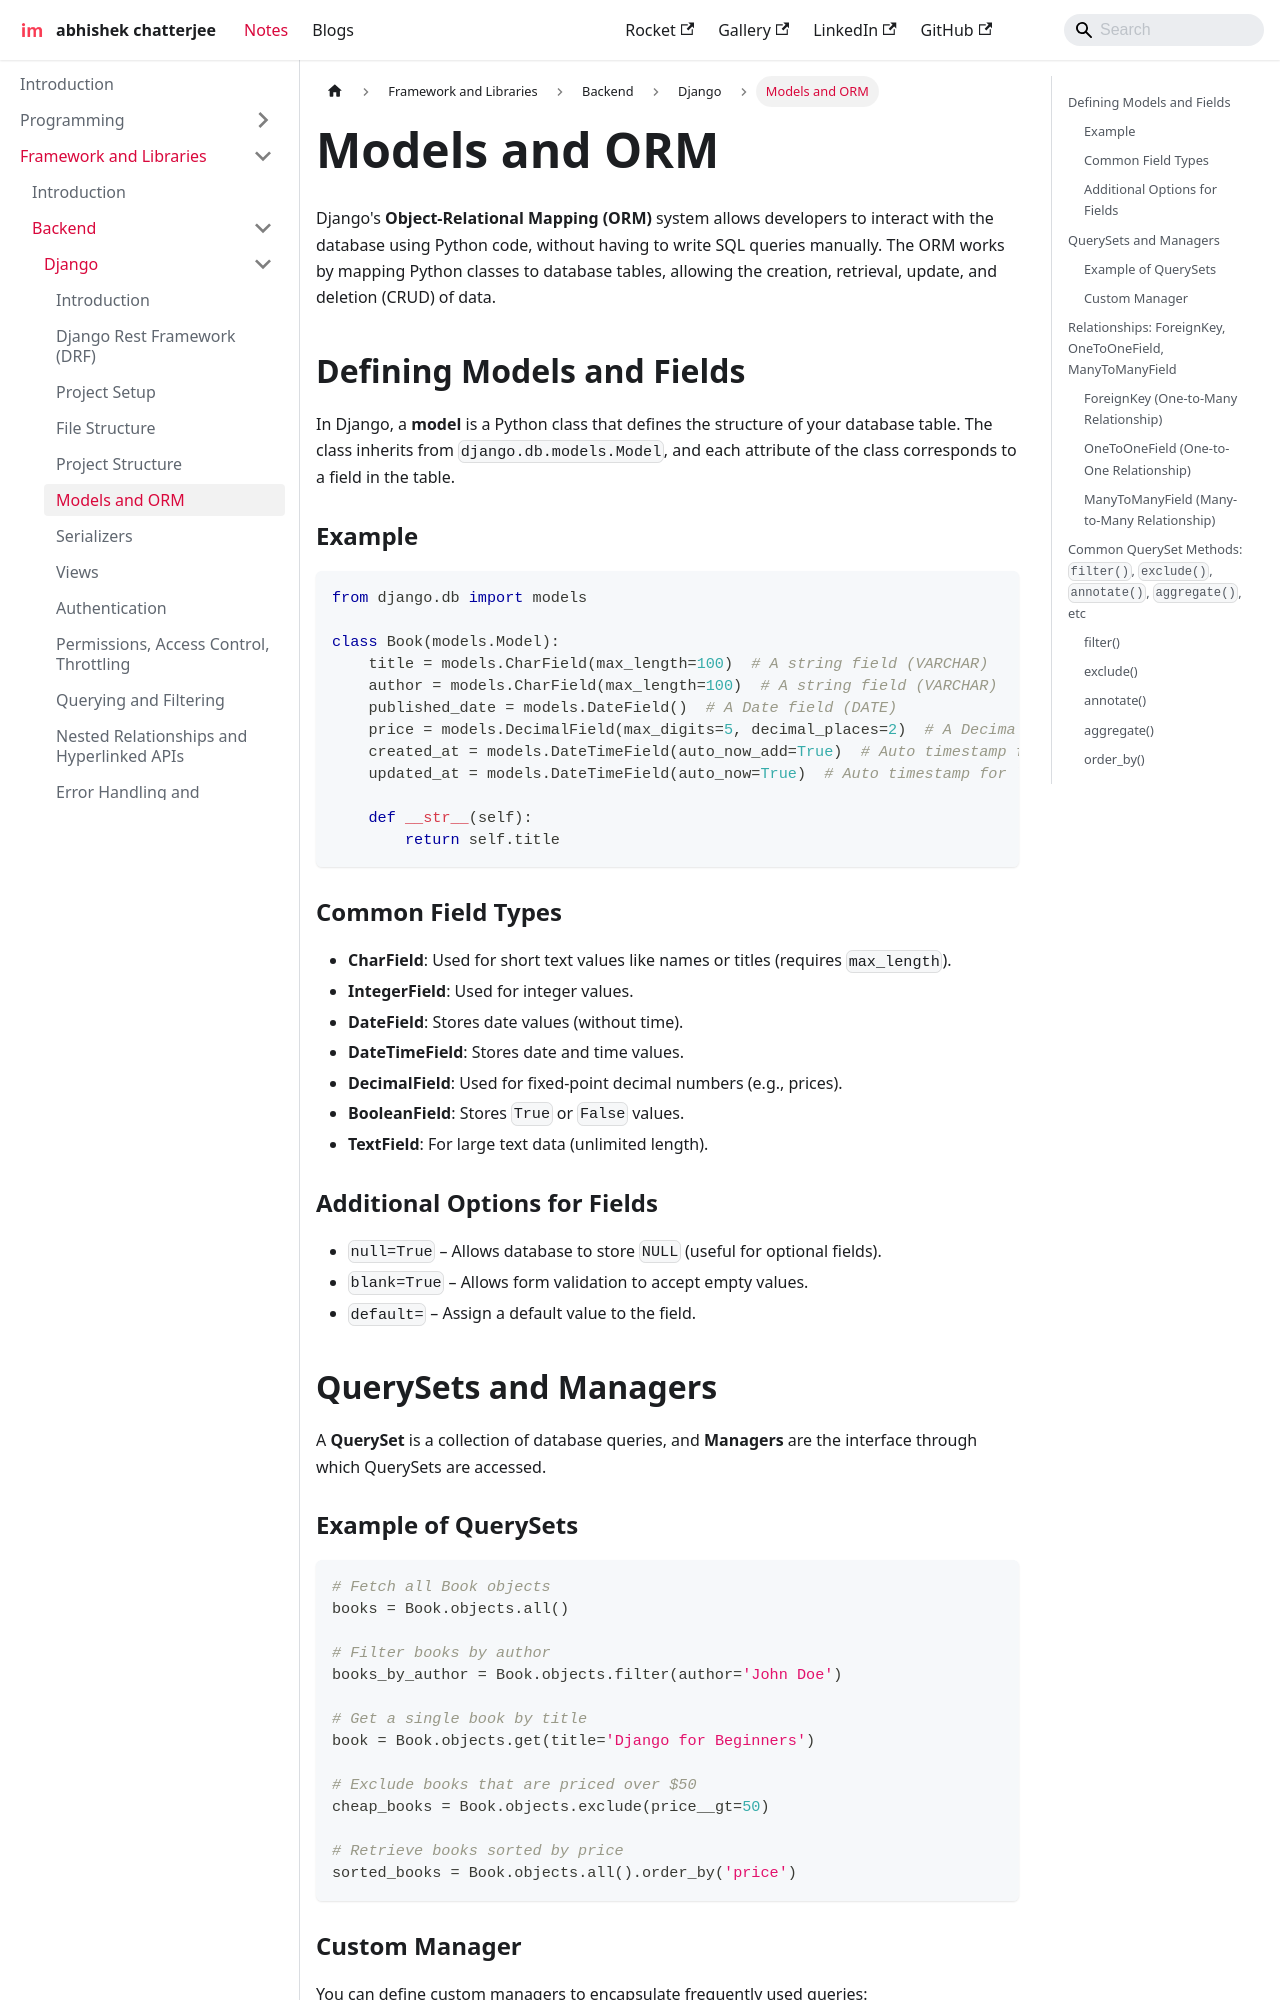

repository: imdeepmind/imdeepmind.github.io · page: docs/frameworks-libraries/backend/django/model-orm/index.html · generator: docusaurus

---
sidebar_position: 5
---

# Models and ORM

Django's **Object-Relational Mapping (ORM)** system allows developers to interact with the database using Python code, without having to write SQL queries manually. The ORM works by mapping Python classes to database tables, allowing the creation, retrieval, update, and deletion (CRUD) of data.

## Defining Models and Fields

In Django, a **model** is a Python class that defines the structure of your database table. The class inherits from `django.db.models.Model`, and each attribute of the class corresponds to a field in the table.

### Example

```python
from django.db import models

class Book(models.Model):
    title = models.CharField(max_length=100)  # A string field (VARCHAR)
    author = models.CharField(max_length=100)  # A string field (VARCHAR)
    published_date = models.DateField()  # A Date field (DATE)
    price = models.DecimalField(max_digits=5, decimal_places=2)  # A Decimal field (numeric values)
    created_at = models.DateTimeField(auto_now_add=True)  # Auto timestamp for creation
    updated_at = models.DateTimeField(auto_now=True)  # Auto timestamp for last update

    def __str__(self):
        return self.title
```

### Common Field Types

- **CharField**: Used for short text values like names or titles (requires `max_length`).
- **IntegerField**: Used for integer values.
- **DateField**: Stores date values (without time).
- **DateTimeField**: Stores date and time values.
- **DecimalField**: Used for fixed-point decimal numbers (e.g., prices).
- **BooleanField**: Stores `True` or `False` values.
- **TextField**: For large text data (unlimited length).

### Additional Options for Fields

- `null=True` – Allows database to store `NULL` (useful for optional fields).
- `blank=True` – Allows form validation to accept empty values.
- `default=` – Assign a default value to the field.

## QuerySets and Managers

A **QuerySet** is a collection of database queries, and **Managers** are the interface through which QuerySets are accessed.
